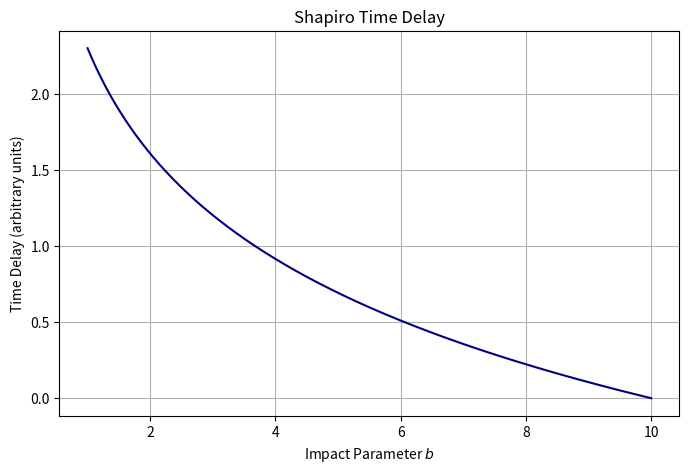

Write the Python code that produced this figure.
%matplotlib inline
import numpy as np
import matplotlib.pyplot as plt

def shapiro_delay():
    # Delay ~ ln(4 r_e r_p / b^2)
    b = np.linspace(1, 10, 500) # Impact parameter
    delay = -np.log(b)
    
    plt.figure(figsize=(8, 5))
    plt.plot(b, delay - np.min(delay), color='navy')
    plt.xlabel('Impact Parameter $b$')
    plt.ylabel('Time Delay (arbitrary units)')
    plt.title('Shapiro Time Delay')
    plt.grid(True)
    plt.savefig('shapiro_delay.png')
    print('Plot saved as shapiro_delay.png')

if __name__ == '__main__':
    shapiro_delay()
